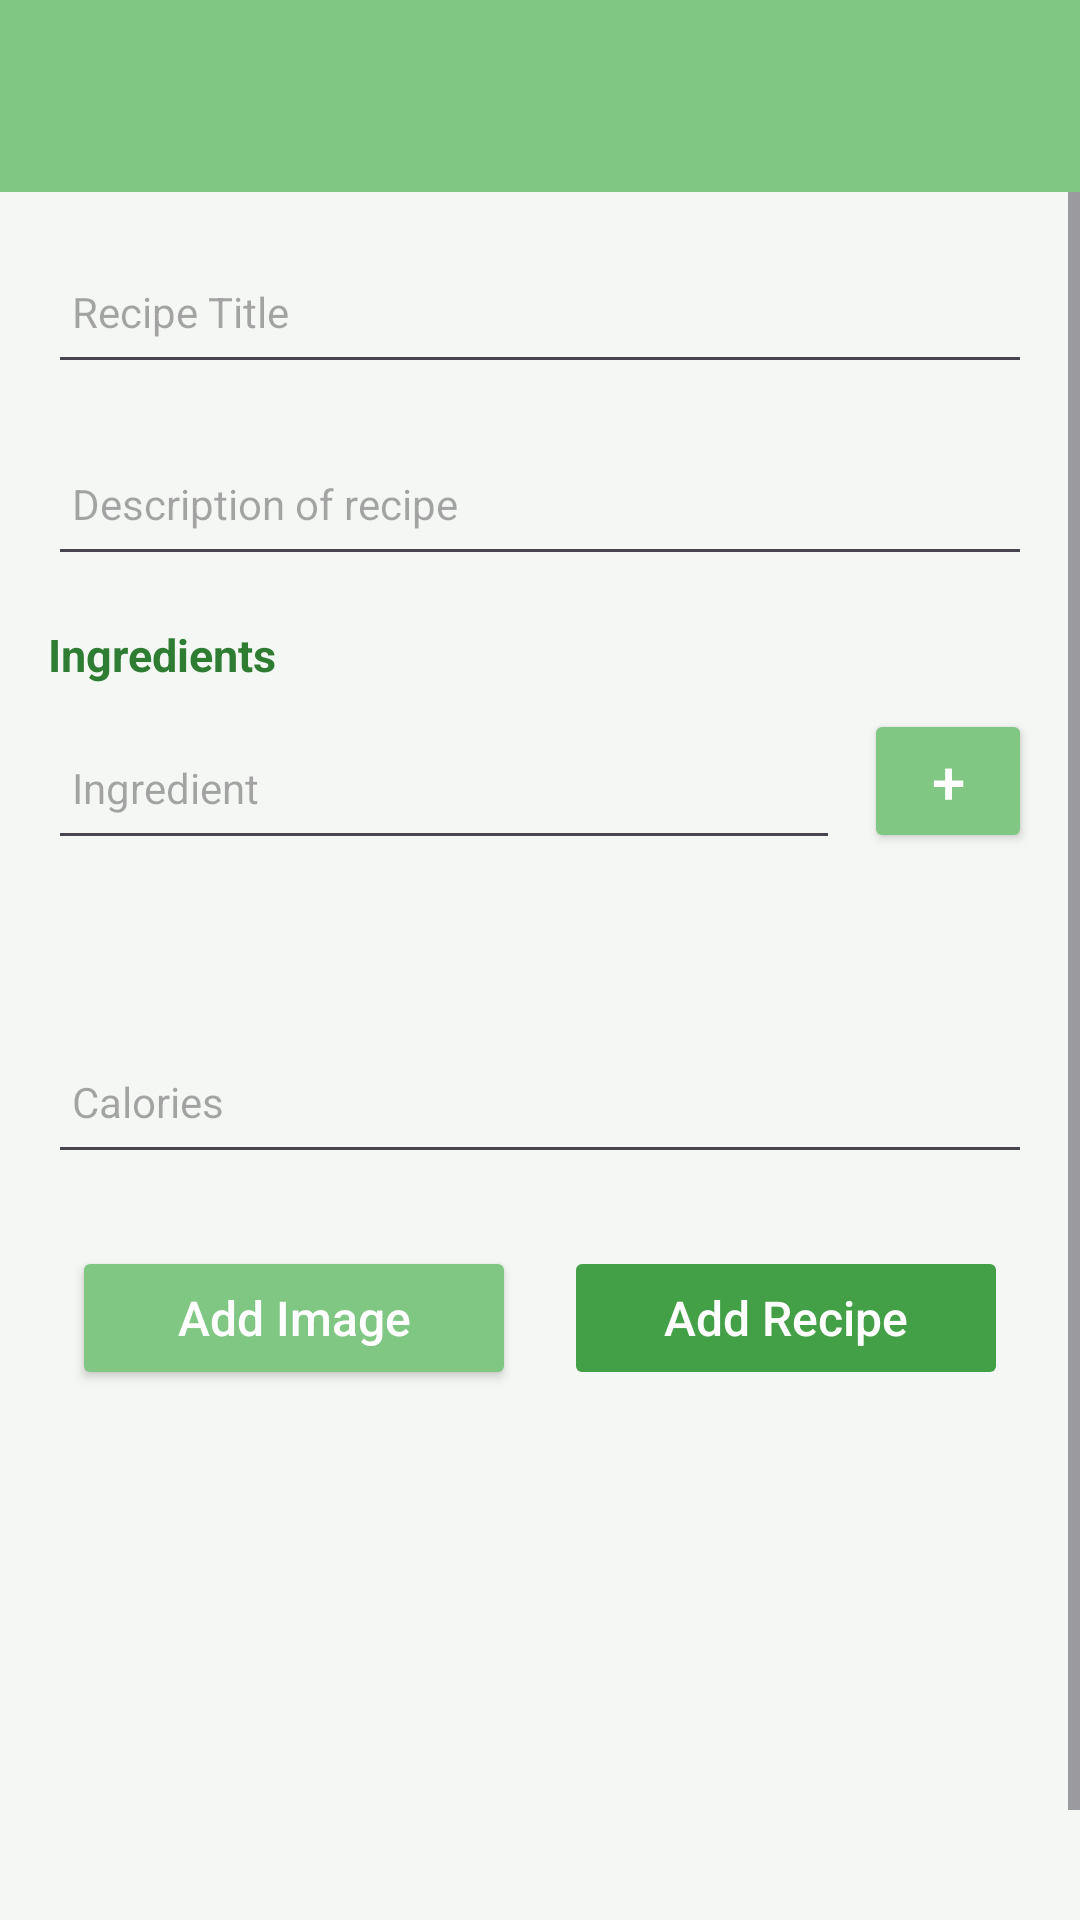

Android layout source for this screen:
<!-- AndroidManifest.xml: application theme Theme.Recipe -->
<!-- res/layout/activity_recipe.xml -->
<?xml version="1.0" encoding="utf-8"?>
<androidx.constraintlayout.widget.ConstraintLayout
    xmlns:android="http://schemas.android.com/apk/res/android"
    xmlns:app="http://schemas.android.com/apk/res-auto"
    xmlns:tools="http://schemas.android.com/tools"
    android:layout_width="match_parent"
    android:layout_height="match_parent"
    android:background="@color/colorBackground"
    tools:context="org.setu.recipe.activities.RecipeActivity">

    <RelativeLayout
        android:layout_width="match_parent"
        android:layout_height="match_parent"
        app:layout_constraintBottom_toBottomOf="parent"
        app:layout_constraintTop_toTopOf="parent">

        <com.google.android.material.appbar.AppBarLayout
            android:id="@+id/appBarLayout"
            android:layout_width="match_parent"
            android:layout_height="wrap_content"
            android:background="@color/colorAccent"
            android:fitsSystemWindows="true"
            app:elevation="0dp"
            app:theme="@style/ThemeOverlay.AppCompat.Dark.ActionBar">

            <androidx.appcompat.widget.Toolbar
                android:id="@+id/toolbarAdd"
                android:layout_width="match_parent"
                android:layout_height="wrap_content"
                app:titleTextColor="@color/colorPrimary"
                app:titleTextAppearance="@style/Bold" />

        </com.google.android.material.appbar.AppBarLayout>

        <ScrollView
            android:layout_width="match_parent"
            android:layout_height="match_parent"
            android:layout_below="@id/appBarLayout"
            android:fillViewport="true">

            <LinearLayout
                android:layout_width="match_parent"
                android:layout_height="wrap_content"
                android:orientation="vertical"
                android:padding="8dp">

                <EditText
                    android:id="@+id/recipeTitle"
                    android:layout_width="match_parent"
                    android:layout_height="48dp"
                    android:layout_margin="8dp"
                    android:autofillHints="hint"
                    android:hint="@string/hint_recipeTitle"
                    android:inputType="text"
                    android:maxLength="25"
                    android:maxLines="1"
                    android:padding="8dp"
                    android:textColor="@color/colorPrimaryDark"
                    android:textSize="14sp" />

                <EditText
                    android:id="@+id/description"
                    android:layout_width="match_parent"
                    android:layout_height="48dp"
                    android:layout_margin="8dp"
                    android:hint="@string/hint_recipeDescription"
                    android:inputType="text"
                    android:maxLength="25"
                    android:maxLines="1"
                    android:padding="8dp"
                    android:textColor="@color/colorPrimaryDark"
                    android:textSize="14sp" />

                <TextView
                    android:layout_width="match_parent"
                    android:layout_height="wrap_content"
                    android:layout_marginStart="8dp"
                    android:layout_marginTop="8dp"
                    android:text="Ingredients"
                    android:textColor="@color/colorPrimaryDark"
                    android:textStyle="bold"
                    android:textSize="15sp" />

                <LinearLayout
                    android:layout_width="match_parent"
                    android:layout_height="wrap_content"
                    android:layout_margin="8dp"
                    android:orientation="horizontal">

                    <EditText
                        android:id="@+id/ingredients"
                        android:layout_width="0dp"
                        android:layout_height="48dp"
                        android:layout_weight="1"
                        android:hint="@string/hint_ingredients"
                        android:inputType="text"
                        android:maxLength="25"
                        android:maxLines="1"
                        android:padding="8dp"
                        android:textColor="@color/colorPrimaryDark"
                        android:textSize="14sp" />

                    <Button
                        android:id="@+id/btnAddIngredient"
                        android:layout_width="56dp"
                        android:layout_height="48dp"
                        android:layout_marginStart="8dp"
                        android:backgroundTint="@color/colorAccent"
                        android:padding="0dp"
                        android:text="+"
                        android:textColor="@color/white"
                        android:textSize="20sp"
                        android:textAllCaps="false" />

                </LinearLayout>

                <TextView
                    android:id="@+id/ingredientsDisplay"
                    android:layout_width="match_parent"
                    android:layout_height="wrap_content"
                    android:layout_marginStart="8dp"
                    android:layout_marginEnd="8dp"
                    android:layout_marginBottom="8dp"
                    android:padding="8dp"
                    android:textColor="@color/colorPrimaryDark"
                    android:textSize="14sp"
                    tools:text="• Chicken\n• Rice\n• Garlic" />

                <EditText
                    android:id="@+id/calories"
                    android:layout_width="match_parent"
                    android:layout_height="48dp"
                    android:layout_margin="8dp"
                    android:hint="@string/hint_recipeCalories"
                    android:inputType="number"
                    android:maxLength="25"
                    android:maxLines="1"
                    android:padding="8dp"
                    android:textColor="@color/colorPrimaryDark"
                    android:textSize="14sp" />

                <LinearLayout
                    android:layout_width="match_parent"
                    android:layout_height="wrap_content"
                    android:layout_margin="16dp"
                    android:orientation="horizontal">

                    <Button
                        android:id="@+id/chooseImage"
                        android:layout_width="0dp"
                        android:layout_height="wrap_content"
                        android:layout_weight="1"
                        android:layout_marginEnd="8dp"
                        android:backgroundTint="@color/colorAccent"
                        android:importantForAccessibility="no"
                        android:padding="8dp"
                        android:text="@string/button_addImage"
                        android:textColor="@color/white"
                        android:textSize="16sp"
                        android:textAllCaps="false" />

                    <Button
                        android:id="@+id/btnAdd"
                        android:layout_width="0dp"
                        android:layout_height="wrap_content"
                        android:layout_weight="1"
                        android:layout_marginStart="8dp"
                        android:backgroundTint="@color/colorPrimary"
                        android:padding="8dp"
                        android:stateListAnimator="@null"
                        android:text="@string/button_addRecipe"
                        android:textColor="@color/white"
                        android:textSize="16sp"
                        android:textAllCaps="false" />

                </LinearLayout>

                <ImageView
                    android:id="@+id/recipeImage"
                    android:layout_width="match_parent"
                    android:layout_height="160dp"
                    android:layout_margin="16dp"
                    android:importantForAccessibility="no"
                    android:scaleType="fitXY"
                    app:srcCompat="@mipmap/ic_launcher"
                    tools:ignore="ImageContrastCheck" />

            </LinearLayout>
        </ScrollView>

    </RelativeLayout>
</androidx.constraintlayout.widget.ConstraintLayout>
<!-- resources referenced by this layout -->
<resources>
  <color name="colorAccent">#81C784</color>
  <color name="colorBackground">#F5F7F4</color>
  <color name="colorPrimary">#43A047</color>
  <color name="colorPrimaryDark">#2E7D32</color>
  <color name="white">#FFFFFF</color>
  <string name="button_addImage"> Add Image </string>
  <string name="button_addRecipe">Add Recipe</string>
  <string name="hint_ingredients">Ingredient</string>
  <string name="hint_recipeCalories">Calories </string>
  <string name="hint_recipeDescription">Description of recipe </string>
  <string name="hint_recipeTitle">Recipe Title</string>
  <style name="Bold">
          <item name="android:textStyle">bold</item>
          <item name="android:textSize">20sp</item>
          <item name="android:textColor">@color/black</item>
      </style>
  <style name="Theme.Recipe" parent="Base.Theme.Recipe" />
  <color name="black">#000000</color>
  <style name="Base.Theme.Recipe" parent="Theme.Material3.DayNight.NoActionBar">
  
          
          <item name="colorPrimary">@color/colorPrimary</item>
          <item name="colorOnPrimary">@color/white</item>
  
          <item name="colorSecondary">@color/colorAccent</item>
          <item name="colorOnSecondary">@color/black</item>
  
          
          <item name="android:colorBackground">@color/colorBackground</item>
          <item name="colorSurface">@color/colorCardBackground</item>
          <item name="colorOnSurface">@color/black</item>
  
          
          <item name="android:statusBarColor">@color/colorPrimaryDark</item>
          <item name="android:navigationBarColor">@color/colorBackground</item>
  
          
          <item name="colorAccent">@color/colorAccent</item>
  
      </style>
  <color name="colorCardBackground">#FFFFFF</color>
</resources>
